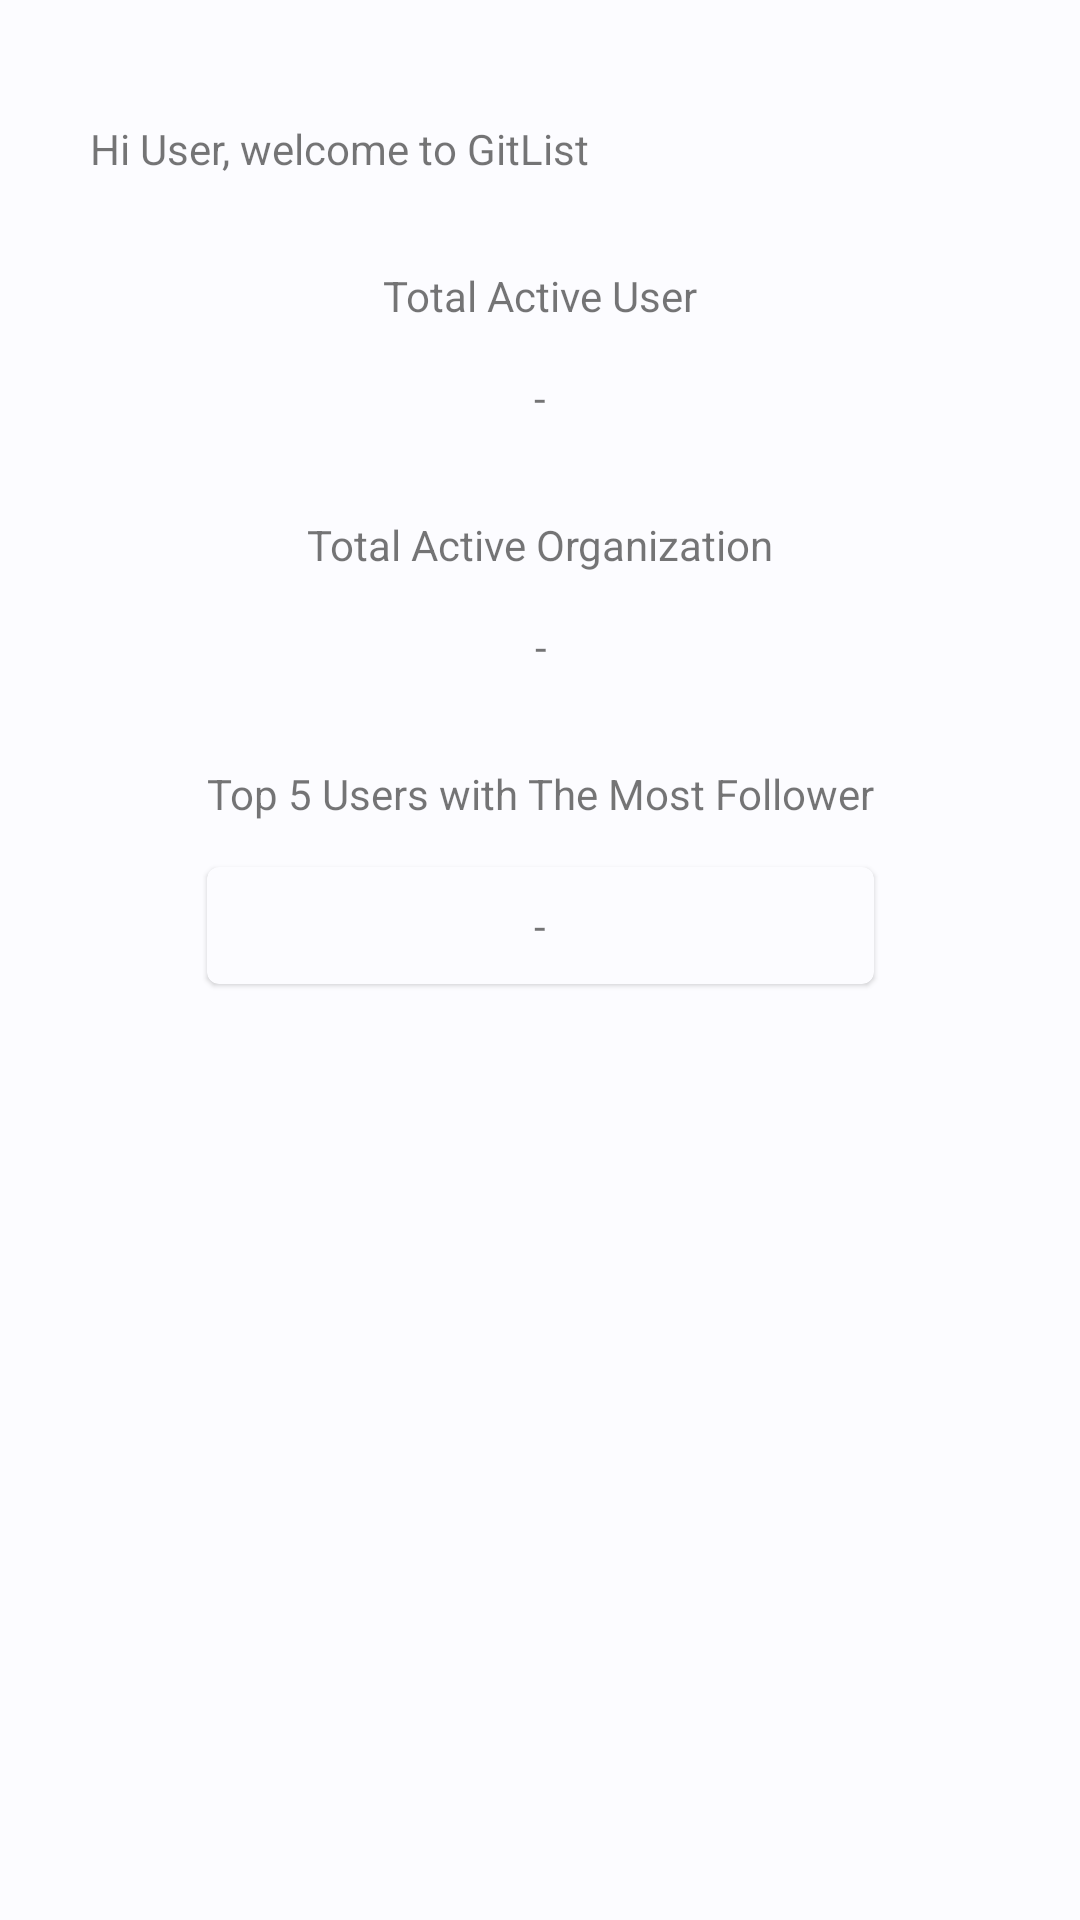

Reconstruct the res/layout file that produces this screen, plus the resources it refers to.
<!-- AndroidManifest.xml: application theme Theme.GitList -->
<!-- res/layout/home_fragment.xml -->
<?xml version="1.0" encoding="utf-8"?>
<androidx.constraintlayout.widget.ConstraintLayout xmlns:android="http://schemas.android.com/apk/res/android"
    xmlns:app="http://schemas.android.com/apk/res-auto"
    xmlns:tools="http://schemas.android.com/tools"
    android:layout_width="match_parent"
    android:layout_height="match_parent"
    tools:context=".ui.HomeFragment">

    <ProgressBar
        android:id="@+id/homeProgressBar"
        style="?android:attr/progressBarStyle"
        android:layout_width="wrap_content"
        android:layout_height="wrap_content"
        app:layout_constraintBottom_toBottomOf="parent"
        app:layout_constraintEnd_toEndOf="parent"
        app:layout_constraintStart_toStartOf="parent"
        app:layout_constraintTop_toTopOf="parent"
        android:visibility="invisible"
        android:translationZ="90dp" />

    <com.google.android.material.textview.MaterialTextView
        android:id="@+id/homeTextView1"
        android:layout_width="wrap_content"
        android:layout_height="wrap_content"
        android:layout_marginStart="30dp"
        android:layout_marginTop="40dp"
        android:text="@string/home_welcome"
        app:layout_constraintStart_toStartOf="parent"
        app:layout_constraintTop_toTopOf="parent"
        android:textSize="14sp"/>

    <com.google.android.material.textview.MaterialTextView
        android:id="@+id/homeTextView2"
        android:layout_width="wrap_content"
        android:layout_height="wrap_content"
        android:text="@string/home_active_user"
        app:layout_constraintEnd_toEndOf="parent"
        app:layout_constraintStart_toStartOf="parent"
        app:layout_constraintTop_toBottomOf="@+id/homeTextView1"
        android:layout_marginTop="30dp"
        android:textSize="14sp"/>

    <com.google.android.material.textview.MaterialTextView
        android:id="@+id/homeActiveUser"
        android:layout_width="wrap_content"
        android:layout_height="wrap_content"
        android:layout_marginTop="15dp"
        android:text="-"
        android:textSize="14sp"
        app:layout_constraintEnd_toEndOf="@+id/homeTextView2"
        app:layout_constraintStart_toStartOf="@+id/homeTextView2"
        app:layout_constraintTop_toBottomOf="@+id/homeTextView2" />

    <com.google.android.material.textview.MaterialTextView
        android:id="@+id/homeTextView3"
        android:layout_width="wrap_content"
        android:layout_height="wrap_content"
        android:layout_marginTop="30dp"
        android:text="@string/home_active_org"
        android:textSize="14sp"
        app:layout_constraintEnd_toEndOf="@+id/homeTextView2"
        app:layout_constraintStart_toStartOf="@+id/homeTextView2"
        app:layout_constraintTop_toBottomOf="@+id/homeActiveUser" />

    <com.google.android.material.textview.MaterialTextView
        android:id="@+id/homeActiveOrg"
        android:layout_width="wrap_content"
        android:layout_height="wrap_content"
        android:layout_marginTop="15dp"
        android:text="-"
        android:textSize="14sp"
        app:layout_constraintEnd_toEndOf="@+id/homeTextView3"
        app:layout_constraintStart_toStartOf="@+id/homeTextView3"
        app:layout_constraintTop_toBottomOf="@+id/homeTextView3" />

    <com.google.android.material.textview.MaterialTextView
        android:id="@+id/homeTextView4"
        android:layout_width="wrap_content"
        android:layout_height="wrap_content"
        android:layout_marginTop="30dp"
        android:text="@string/home_top_most_followers"
        android:textSize="14sp"
        app:layout_constraintEnd_toEndOf="@+id/homeTextView2"
        app:layout_constraintStart_toStartOf="@+id/homeTextView2"
        app:layout_constraintTop_toBottomOf="@+id/homeActiveOrg" />


    <com.google.android.material.card.MaterialCardView
        android:id="@+id/materialCardView"
        android:layout_width="0dp"
        android:layout_height="wrap_content"
        android:layout_marginTop="15dp"
        app:layout_constraintEnd_toEndOf="@id/homeTextView4"
        app:layout_constraintStart_toStartOf="@id/homeTextView4"
        app:layout_constraintTop_toBottomOf="@id/homeTextView4">

        <com.google.android.material.textview.MaterialTextView
            android:id="@+id/homeTopFollowers"
            android:layout_width="match_parent"
            android:layout_height="match_parent"
            android:layout_margin="10dp"
            android:gravity="center"
            android:text="-" />

    </com.google.android.material.card.MaterialCardView>



</androidx.constraintlayout.widget.ConstraintLayout>
<!-- resources referenced by this layout -->
<resources>
  <string name="home_active_org">Total Active Organization</string>
  <string name="home_active_user">Total Active User</string>
  <string name="home_top_most_followers">Top 5 Users with The Most Follower</string>
  <string name="home_welcome">Hi User, welcome to GitList</string>
  <color name="md_theme_light_primary">#006493</color>
  <color name="md_theme_light_onPrimary">#FFFFFF</color>
  <color name="md_theme_light_primaryContainer">#CAE6FF</color>
  <color name="md_theme_light_onPrimaryContainer">#001E30</color>
  <color name="md_theme_light_secondary">#006874</color>
  <color name="md_theme_light_onSecondary">#FFFFFF</color>
  <color name="md_theme_light_secondaryContainer">#97F0FF</color>
  <color name="md_theme_light_onSecondaryContainer">#001F24</color>
  <color name="md_theme_light_tertiary">#006874</color>
  <color name="md_theme_light_onTertiary">#FFFFFF</color>
  <color name="md_theme_light_tertiaryContainer">#97F0FF</color>
  <color name="md_theme_light_onTertiaryContainer">#001F24</color>
  <color name="md_theme_light_error">#BA1A1A</color>
  <color name="md_theme_light_errorContainer">#FFDAD6</color>
  <color name="md_theme_light_onError">#FFFFFF</color>
  <color name="md_theme_light_onErrorContainer">#410002</color>
  <color name="md_theme_light_background">#FCFCFF</color>
  <color name="md_theme_light_onBackground">#1A1C1E</color>
  <color name="md_theme_light_surface">#FCFCFF</color>
  <color name="md_theme_light_onSurface">#1A1C1E</color>
  <color name="md_theme_light_surfaceVariant">#DDE3EA</color>
  <color name="md_theme_light_onSurfaceVariant">#41474D</color>
  <color name="md_theme_light_outline">#72787E</color>
  <color name="md_theme_light_inverseOnSurface">#F0F0F3</color>
  <color name="md_theme_light_inverseSurface">#2E3133</color>
  <color name="md_theme_light_inversePrimary">#8DCDFF</color>
</resources>
